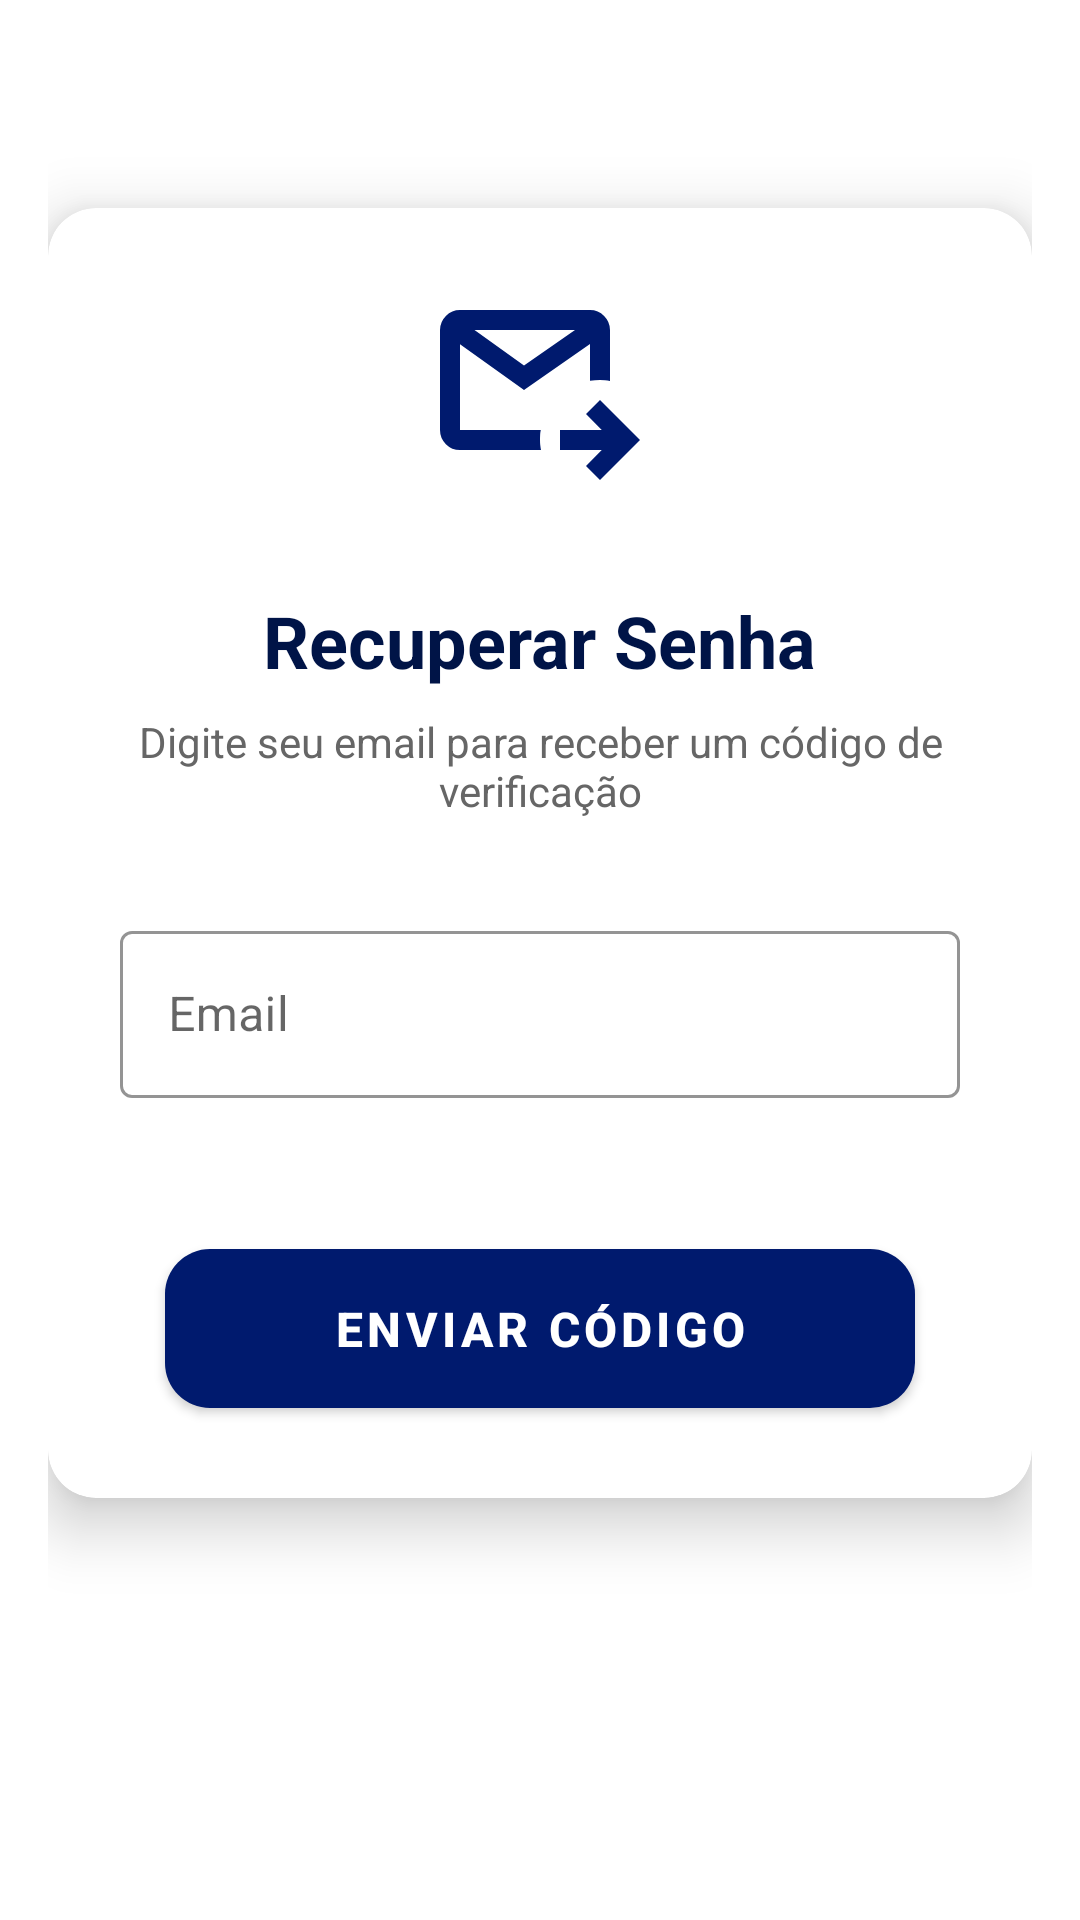

Write the Android layout XML for this screen, with the resource values it uses.
<!-- AndroidManifest.xml: application theme Theme.MaterialComponents.Light.NoActionBar -->
<!-- res/layout/fragment_send_code.xml -->
<?xml version="1.0" encoding="utf-8"?>
<ScrollView xmlns:android="http://schemas.android.com/apk/res/android"
    xmlns:app="http://schemas.android.com/apk/res-auto"
    android:layout_width="match_parent"
    android:layout_height="match_parent"
    android:fillViewport="true">

    <androidx.constraintlayout.widget.ConstraintLayout
        android:layout_width="match_parent"
        android:layout_height="wrap_content"
        android:minHeight="?android:attr/listPreferredItemHeight"
        android:padding="16dp">

        
        <androidx.cardview.widget.CardView
            android:id="@+id/cardLayout"
            android:layout_width="0dp"
            android:layout_height="wrap_content"
            app:cardCornerRadius="16dp"
            app:cardElevation="12dp"
            app:cardBackgroundColor="@android:color/white"
            app:layout_constraintTop_toTopOf="parent"
            app:layout_constraintBottom_toBottomOf="parent"
            app:layout_constraintStart_toStartOf="parent"
            app:layout_constraintEnd_toEndOf="parent"
            app:layout_constraintVertical_bias="0.3">

            <LinearLayout
                android:layout_width="match_parent"
                android:layout_height="wrap_content"
                android:orientation="vertical"
                android:padding="24dp">

                
                <ImageView
                    android:id="@+id/imgIcon"
                    android:layout_width="80dp"
                    android:layout_height="80dp"
                    android:layout_gravity="center"
                    android:layout_marginBottom="24dp"
                    android:contentDescription="Recuperar senha"
                    android:scaleType="fitCenter"
                    android:src="@drawable/ic_outgoing_mail"
                    app:tint="@color/primary" />

                
                <TextView
                    android:id="@+id/txtTitulo"
                    android:layout_width="wrap_content"
                    android:layout_height="wrap_content"
                    android:layout_gravity="center"
                    android:text="Recuperar Senha"
                    android:textSize="24sp"
                    android:textStyle="bold"
                    android:textColor="@color/primary_dark"
                    android:layout_marginBottom="8dp" />

                <TextView
                    android:id="@+id/txtDescricao"
                    android:layout_width="wrap_content"
                    android:layout_height="wrap_content"
                    android:layout_gravity="center"
                    android:text="Digite seu email para receber um código de verificação"
                    android:textSize="14sp"
                    android:textColor="@color/text_secondary"
                    android:textAlignment="center"
                    android:layout_marginBottom="32dp" />

                
                <com.google.android.material.textfield.TextInputLayout
                    android:id="@+id/layoutEmail"
                    style="@style/Widget.MaterialComponents.TextInputLayout.OutlinedBox"
                    android:layout_width="match_parent"
                    android:layout_height="wrap_content"
                    android:layout_marginBottom="24dp"
                    android:hint="Email"
                    app:boxStrokeColor="@color/primary"
                    app:hintTextColor="@color/primary"
                    app:errorEnabled="true"
                    app:expandedHintEnabled="true">

                    <com.google.android.material.textfield.TextInputEditText
                        android:id="@+id/editEmail"
                        android:layout_width="match_parent"
                        android:layout_height="wrap_content"
                        android:inputType="textEmailAddress"
                        android:importantForAutofill="yes"
                        android:autofillHints="emailAddress"
                        android:textColor="@color/text_primary"
                        android:drawableTint="@color/primary"
                        android:maxLines="1" />
                </com.google.android.material.textfield.TextInputLayout>

                
                <com.google.android.material.button.MaterialButton
                    android:id="@+id/btnEnviarCodigo"
                    android:layout_width="match_parent"
                    android:layout_height="65dp"
                    android:text="Enviar Código"
                    android:textColor="@android:color/white"
                    android:textSize="16sp"
                    android:textStyle="bold"
                    android:layout_marginHorizontal="15dp"
                    app:backgroundTint="@color/primary"
                    app:cornerRadius="15dp"
                    app:elevation="4dp"
                    app:icon="@drawable/ic_send"
                    app:iconGravity="textStart"
                    app:iconTint="@android:color/white" />

            </LinearLayout>
        </androidx.cardview.widget.CardView>

    </androidx.constraintlayout.widget.ConstraintLayout>
</ScrollView>
<!-- resources referenced by this layout -->
<resources>
  <color name="primary">#001A6E</color>
  <color name="primary_dark">#001447</color>
  <color name="text_primary">#1F1F1F</color>
  <color name="text_secondary">#666666</color>
  <!-- drawable ic_outgoing_mail (drawable) -->
  <vector xmlns:android="http://schemas.android.com/apk/res/android"
      android:width="24dp"
      android:height="24dp"
      android:viewportWidth="960"
      android:viewportHeight="960">
    <path
        android:pathData="m720,800 l-56,-56 63,-64L560,680v-80h167l-63,-64 56,-56 160,160 -160,160ZM160,680q-33,0 -56.5,-23.5T80,600v-400q0,-33 23.5,-56.5T160,120h520q33,0 56.5,23.5T760,200v204q-10,-2 -20,-3t-20,-1q-10,0 -20,0.5t-20,2.5v-147L416,440 160,257v343h323q-2,10 -2.5,20t-0.5,20q0,10 1,20t3,20L160,680ZM218,200 L416,342 620,200L218,200ZM160,600v-400,400Z"
        android:fillColor="#e3e3e3"/>
  </vector>
</resources>
